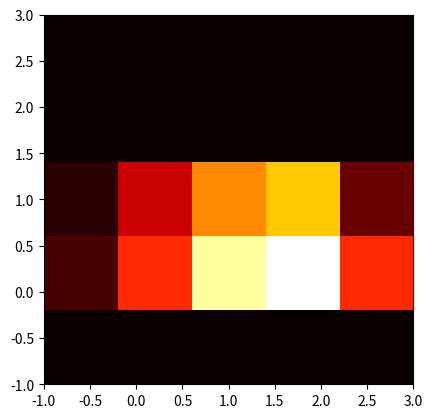

The matplotlib source for this figure:
import matplotlib.pyplot as plt

def convolution2d(f, g, minx, maxx):
    def conv2d(f, g, minx, maxx, n1, n2):
        return sum([f(k1, k2) * g(n1-k1, n2-k2) for k1 in range(minx, maxx) for k2 in range(minx, maxx)])
    a = [[conv2d(f, g, minx, maxx, n1, n2) for n1 in range(minx, maxx)] for n2 in list(range(minx, maxx))[::-1]]
    for x in a: print(x)
    plt.imshow(a, cmap='hot', interpolation='nearest', extent=[minx, maxx-1, minx, maxx-1])
    plt.show()
    
    
def f(x, y):
    if (x, y) == (0, 0): return 2
    elif (x, y) == (1, 0): return 5
    elif (x, y) == (2, 0): return 3
    elif (x, y) == (0, 1): return 1
    elif (x, y) == (1, 1): return 4
    elif (x, y) == (2, 1): return 1
    else: return 0

def gi(x, y):
    if (x, y) == (-1, 0): return -1
    elif (x, y) == (0, 0): return 4
    elif (x, y) == (1, 0): return -1
    elif (x, y) == (-1, 1): return 0
    elif (x, y) == (0, 1): return -1
    elif (x, y) == (1, 1): return 1
    elif (x, y) == (-1, -1): return 0
    elif (x, y) == (0, -1): return -1
    elif (x, y) == (1, -1): return 0
    else: return 0

def gii(x, y):
    if (x, y) == (-1, 0): return 1
    elif (x, y) == (0, 0): return 2
    elif (x, y) == (1, 0): return 3
    else: return 0

def giii(x, y):
    if (x, y) == (0, -1): return -1
    elif (x, y) == (0, 0): return 3
    elif (x, y) == (0, 1): return -2
    else: return 0

# convolution2d(f, gi, -1, 7)
convolution2d(f, gii, -1, 4)
# convolution2d(f, giii, -1, 3)
